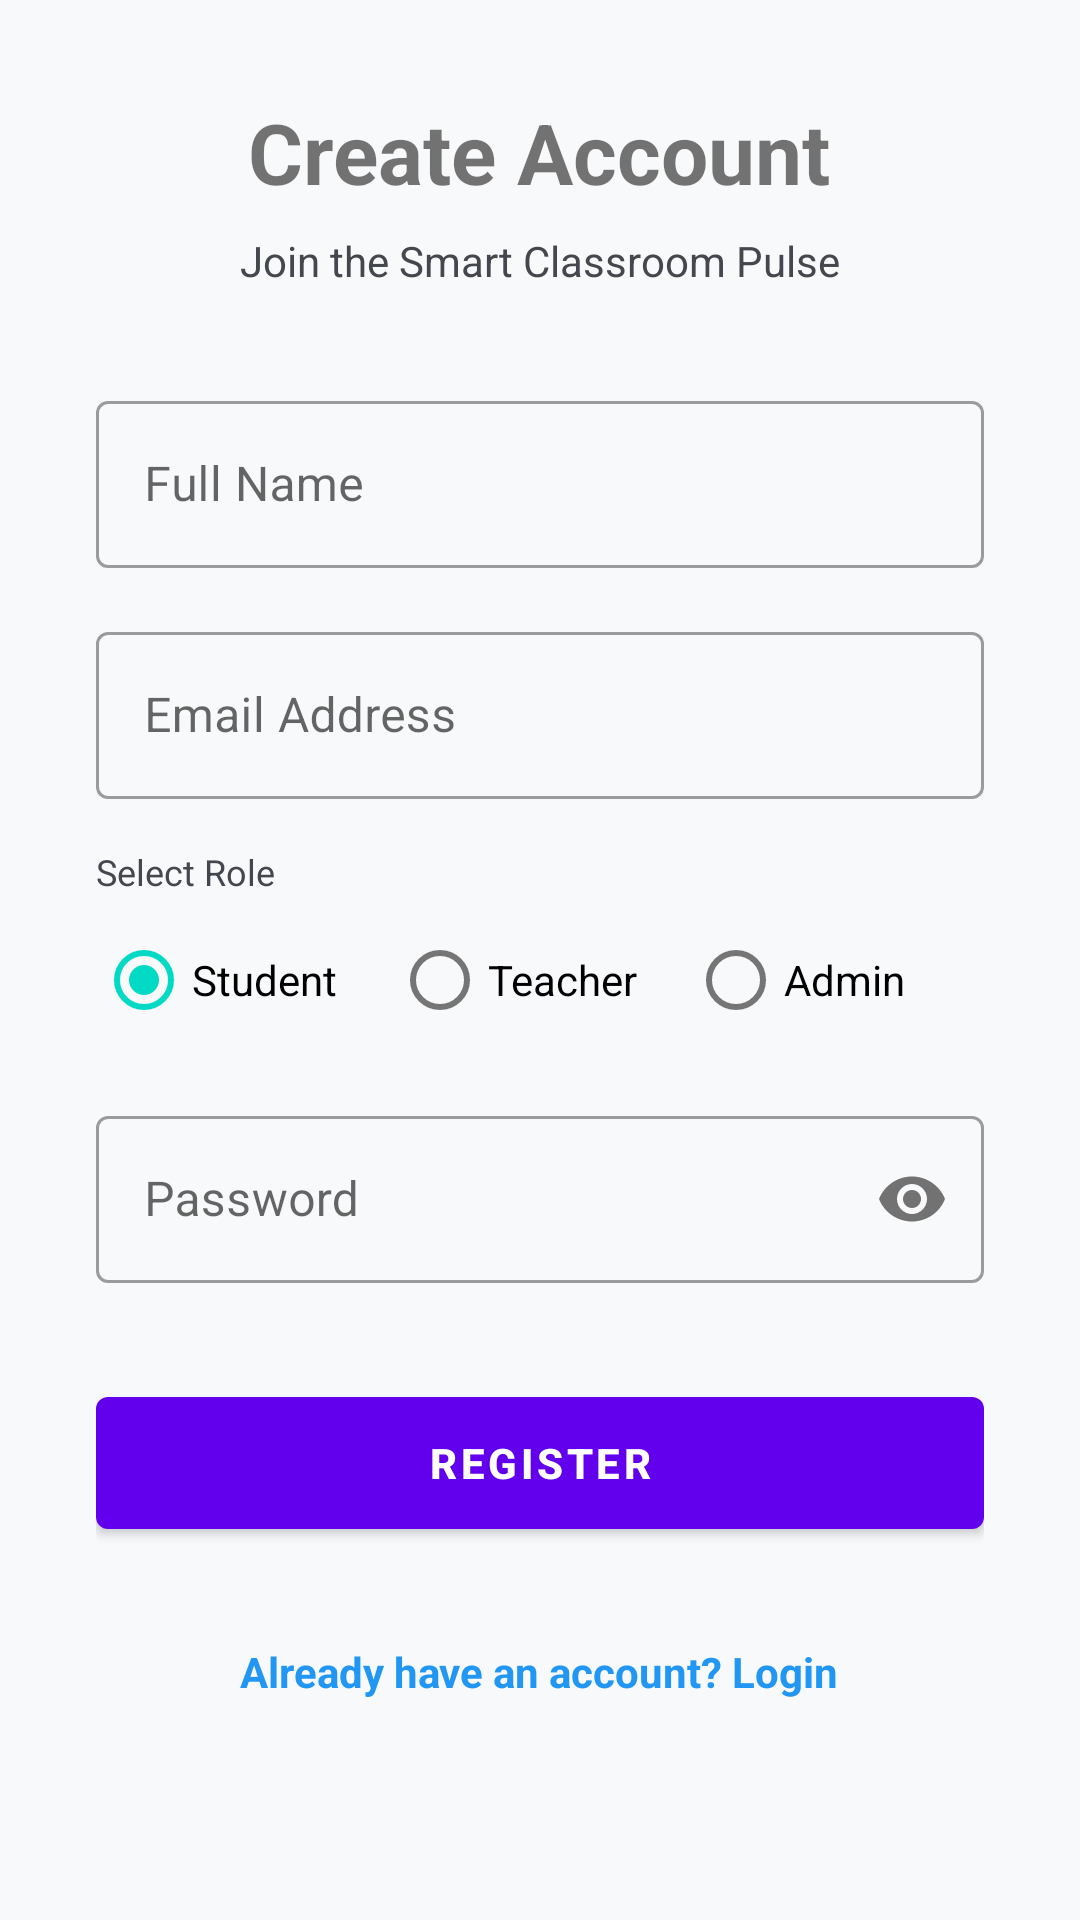

Layout XML and referenced resources for this Android screen:
<!-- AndroidManifest.xml: activity theme AppTheme.NoActionBar -->
<!-- res/layout/activity_signup.xml -->
<?xml version="1.0" encoding="utf-8"?>
<ScrollView xmlns:android="http://schemas.android.com/apk/res/android"
    xmlns:app="http://schemas.android.com/apk/res-auto"
    android:layout_width="match_parent"
    android:layout_height="match_parent"
    android:fillViewport="true"
    android:background="?android:attr/windowBackground">

    <LinearLayout
        android:layout_width="match_parent"
        android:layout_height="wrap_content"
        android:gravity="center_horizontal"
        android:orientation="vertical"
        android:padding="32dp">

        <TextView
            android:layout_width="wrap_content"
            android:layout_height="wrap_content"
            android:text="Create Account"
            android:textSize="28sp"
            android:textStyle="bold"
            android:layout_marginBottom="8dp" />

        <TextView
            android:layout_width="wrap_content"
            android:layout_height="wrap_content"
            android:text="Join the Smart Classroom Pulse"
            android:textColor="@color/onSurfaceSecondary"
            android:layout_marginBottom="32dp" />

        <com.google.android.material.textfield.TextInputLayout
            android:layout_width="match_parent"
            android:layout_height="wrap_content"
            android:hint="Full Name"
            style="@style/Widget.MaterialComponents.TextInputLayout.OutlinedBox">
            <com.google.android.material.textfield.TextInputEditText
                android:id="@+id/signupName"
                android:layout_width="match_parent"
                android:layout_height="wrap_content"
                android:inputType="textPersonName" />
        </com.google.android.material.textfield.TextInputLayout>

        <com.google.android.material.textfield.TextInputLayout
            android:layout_width="match_parent"
            android:layout_height="wrap_content"
            android:hint="Email Address"
            android:layout_marginTop="16dp"
            style="@style/Widget.MaterialComponents.TextInputLayout.OutlinedBox">
            <com.google.android.material.textfield.TextInputEditText
                android:id="@+id/signupEmail"
                android:layout_width="match_parent"
                android:layout_height="wrap_content"
                android:inputType="textEmailAddress" />
        </com.google.android.material.textfield.TextInputLayout>

        <TextView
            android:layout_width="match_parent"
            android:layout_height="wrap_content"
            android:text="Select Role"
            android:layout_marginTop="16dp"
            android:textSize="12sp"
            android:textColor="@color/onSurfaceSecondary" />

        <RadioGroup
            android:id="@+id/roleGroup"
            android:layout_width="match_parent"
            android:layout_height="wrap_content"
            android:orientation="horizontal"
            android:layout_marginTop="4dp">
            <RadioButton
                android:id="@+id/radioStudent"
                android:layout_width="0dp"
                android:layout_height="wrap_content"
                android:layout_weight="1"
                android:text="Student"
                android:checked="true" />
            <RadioButton
                android:id="@+id/radioTeacher"
                android:layout_width="0dp"
                android:layout_height="wrap_content"
                android:layout_weight="1"
                android:text="Teacher" />
            <RadioButton
                android:id="@+id/radioAdmin"
                android:layout_width="0dp"
                android:layout_height="wrap_content"
                android:layout_weight="1"
                android:text="Admin" />
        </RadioGroup>

        <Spinner
            android:id="@+id/teacherSpinner"
            android:layout_width="match_parent"
            android:layout_height="wrap_content"
            android:layout_marginTop="16dp"
            android:visibility="gone" />

        <com.google.android.material.textfield.TextInputLayout
            android:layout_width="match_parent"
            android:layout_height="wrap_content"
            android:hint="Password"
            android:layout_marginTop="16dp"
            app:passwordToggleEnabled="true"
            style="@style/Widget.MaterialComponents.TextInputLayout.OutlinedBox">
            <com.google.android.material.textfield.TextInputEditText
                android:id="@+id/signupPassword"
                android:layout_width="match_parent"
                android:layout_height="wrap_content"
                android:inputType="textPassword" />
        </com.google.android.material.textfield.TextInputLayout>

        <Button
            android:id="@+id/signupButton"
            android:layout_width="match_parent"
            android:layout_height="56dp"
            android:text="Register"
            android:layout_marginTop="32dp"
            android:textStyle="bold" />

        <TextView
            android:id="@+id/backToLogin"
            android:layout_width="wrap_content"
            android:layout_height="wrap_content"
            android:text="Already have an account? Login"
            android:textColor="@color/colorPrimary"
            android:layout_marginTop="24dp"
            android:textStyle="bold"
            android:padding="8dp" />

    </LinearLayout>
</ScrollView>
<!-- resources referenced by this layout -->
<resources>
  <color name="colorPrimary">#2196F3</color>
  <color name="onSurfaceSecondary">#44474E</color>
  <style name="AppTheme.NoActionBar" parent="Theme.MaterialComponents.DayNight.NoActionBar">
          <item name="windowActionBar">false</item>
          <item name="windowNoTitle">true</item>
          <item name="android:windowBackground">@color/background</item>
      </style>
  <color name="background">#F8F9FA</color>
</resources>
